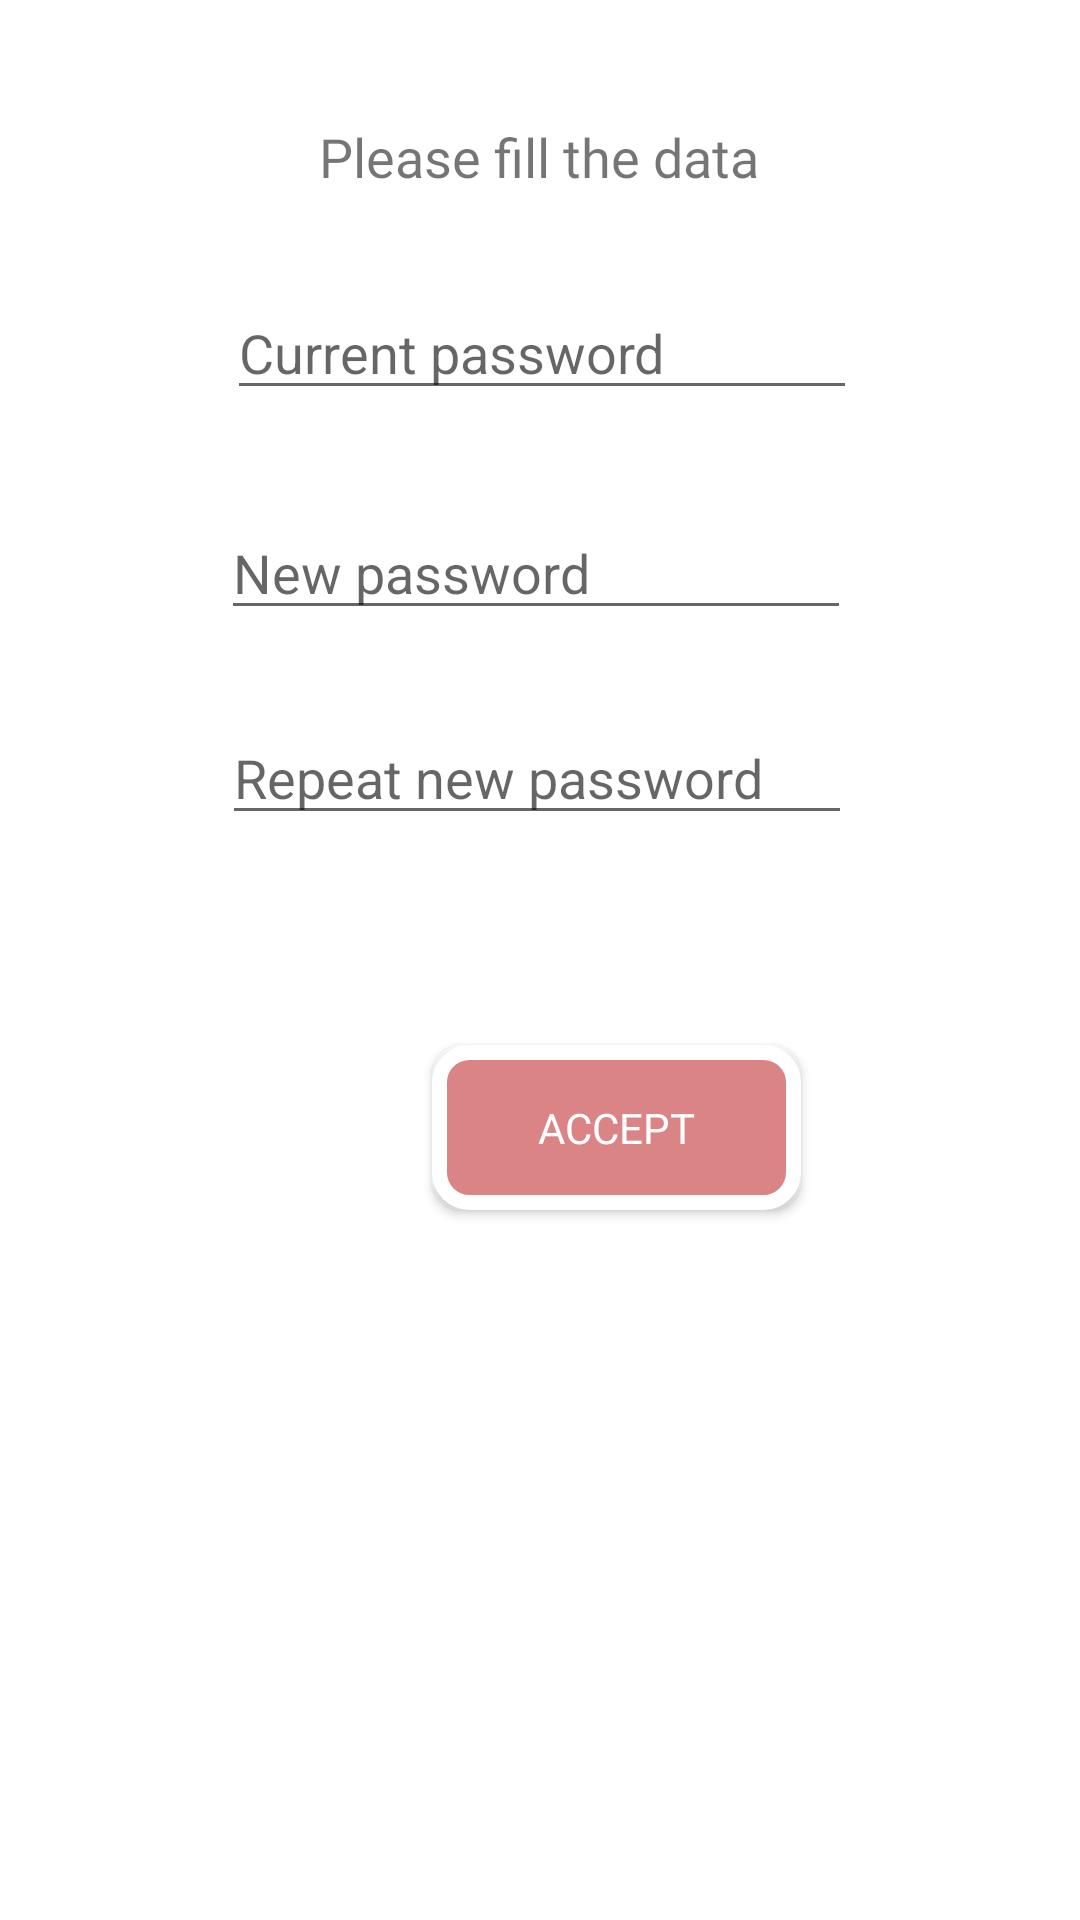

Here is an Android app screen rendered from its layout file. Give the layout XML and the strings, colors and styles it references.
<!-- AndroidManifest.xml: application theme Theme.PetCare -->
<!-- res/layout/activity_password_update.xml -->
<?xml version="1.0" encoding="utf-8"?>
<androidx.constraintlayout.widget.ConstraintLayout xmlns:android="http://schemas.android.com/apk/res/android"
    xmlns:app="http://schemas.android.com/apk/res-auto"
    xmlns:tools="http://schemas.android.com/tools"
    android:layout_width="match_parent"
    android:layout_height="match_parent"
    tools:context=".passwordUpdate"
    android:background="@drawable/bg1">

    <TextView
        android:id="@+id/textView2"
        android:layout_width="wrap_content"
        android:layout_height="wrap_content"
        android:layout_marginStart="103dp"
        android:layout_marginTop="40dp"
        android:layout_marginEnd="104dp"
        android:fontFamily="@font/autour_one"
        android:text="Please fill the data"
        android:textSize="18sp"
        app:layout_constraintEnd_toEndOf="parent"
        app:layout_constraintStart_toStartOf="parent"
        app:layout_constraintTop_toTopOf="parent" />

    <EditText
        android:id="@+id/currentPass"
        android:layout_width="wrap_content"
        android:layout_height="wrap_content"
        android:layout_marginStart="101dp"
        android:layout_marginTop="31dp"
        android:layout_marginEnd="100dp"
        android:ems="10"
        android:fontFamily="sans-serif"
        android:hint="Current password"
        android:inputType="textPassword"
        app:layout_constraintEnd_toEndOf="parent"
        app:layout_constraintStart_toStartOf="parent"
        app:layout_constraintTop_toBottomOf="@+id/textView2" />

    <EditText
        android:id="@+id/newPass"
        android:layout_width="wrap_content"
        android:layout_height="wrap_content"
        android:layout_marginStart="99dp"
        android:layout_marginTop="32dp"
        android:layout_marginEnd="102dp"
        android:ems="10"
        android:hint="New password"
        android:inputType="textPassword"
        app:layout_constraintEnd_toEndOf="parent"
        app:layout_constraintStart_toStartOf="parent"
        app:layout_constraintTop_toBottomOf="@+id/currentPass" />

    <android.widget.Button
        android:id="@+id/savePass"
        android:layout_width="123dp"
        android:layout_height="55dp"
        android:layout_marginStart="144dp"
        android:layout_marginTop="70dp"
        android:layout_marginEnd="144dp"
        android:background="@drawable/outline_bt"
        android:textColor="@color/white"
        android:fontFamily="@font/autour_one"
        android:text="ACCEPT"
        app:layout_constraintEnd_toEndOf="parent"
        app:layout_constraintHorizontal_bias="0.0"
        app:layout_constraintStart_toStartOf="parent"
        app:layout_constraintTop_toBottomOf="@+id/newPassRepeat" />

    <EditText
        android:id="@+id/newPassRepeat"
        android:layout_width="wrap_content"
        android:layout_height="wrap_content"
        android:layout_marginStart="100dp"
        android:layout_marginTop="27dp"
        android:layout_marginEnd="102dp"
        android:layout_marginBottom="70dp"
        android:ems="10"
        android:hint="Repeat new password"
        android:inputType="textPassword"
        app:layout_constraintBottom_toTopOf="@+id/savePass"
        app:layout_constraintEnd_toEndOf="parent"
        app:layout_constraintStart_toStartOf="parent"
        app:layout_constraintTop_toBottomOf="@+id/newPass" />
</androidx.constraintlayout.widget.ConstraintLayout>
<!-- resources referenced by this layout -->
<resources>
  <color name="white">#FFFFFFFF</color>
  <!-- drawable outline_bt (drawable) -->
  <?xml version="1.0" encoding="utf-8"?>
  <shape xmlns:android="http://schemas.android.com/apk/res/android"
  android:shape="rectangle">
      <stroke android:width="5dp"
          android:color="@color/white" />
      <corners android:radius="10dp" />
      <solid android:color="#DA8486"/>
  
  </shape>
  <style name="Theme.PetCare" parent="Theme.MaterialComponents.DayNight.NoActionBar">
          
          <item name="colorPrimary">@color/peach</item>
          <item name="colorOnPrimary">@color/white</item>
          
          <item name="colorSecondary">@color/peach</item>
          <item name="colorSecondaryVariant">@color/teal_700</item>
          <item name="colorOnSecondary">@color/black</item>
          
          <item name="android:statusBarColor" tools:targetApi="l">?attr/colorPrimary</item>
          
      </style>
  <color name="peach">#DA8686</color>
  <color name="teal_700">#FF018786</color>
  <color name="black">#FF000000</color>
</resources>
